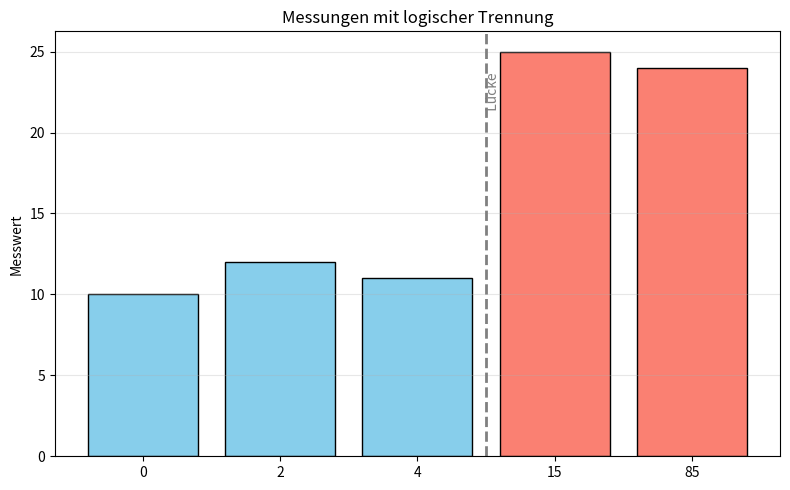

Generate this figure with matplotlib:
import matplotlib.pyplot as plt
import numpy as np

# Deine Messwerte (Beispiel)
# Nehmen wir an, du hast 5 Messungen wie zuvor, aber als Balken
labels = ['0', '2', '4', '15', '85']  # Die echten Parameter-Werte als Labels
values = [10, 12, 11, 25, 24]         # Die Messergebnisse (Höhe der Balken)

# X-Positionen für die Balken (0, 1, 2, 3, 4)
# Wir wollen aber zwischen Index 2 (Wert 4) und Index 3 (Wert 15) eine Trennung
x_pos = np.arange(len(labels))

fig, ax = plt.subplots(figsize=(8, 5))

# 1. Balken zeichnen
# Wir können die ersten 3 und die letzten 2 auch unterschiedlich färben
colors = ['skyblue'] * 3 + ['salmon'] * 2 
bars = ax.bar(x_pos, values, color=colors, edgecolor='black')

# 2. Die Trennlinie zeichnen (Das "--" das du wolltest)
# Position 2.5 liegt genau zwischen dem 3. und 4. Balken (Index 2 und 3)
ax.axvline(x=2.5, color='gray', linestyle='--', linewidth=2, label='Parameter-Sprung')

# 3. Achsen beschriften
# Wichtig: Die X-Ticks müssen deine echten Werte (0, 2, 4...) anzeigen, nicht 0,1,2...
ax.set_xticks(x_pos)
ax.set_xticklabels(labels)

ax.set_ylabel('Messwert')
ax.set_title('Messungen mit logischer Trennung')
ax.grid(axis='y', alpha=0.3)

# Optional: Text zur Erklärung der Lücke
ax.text(2.5, max(values) * 0.9, '  Lücke  ', rotation=90, va='center', color='gray', fontsize=10)

plt.tight_layout()
plt.show()
